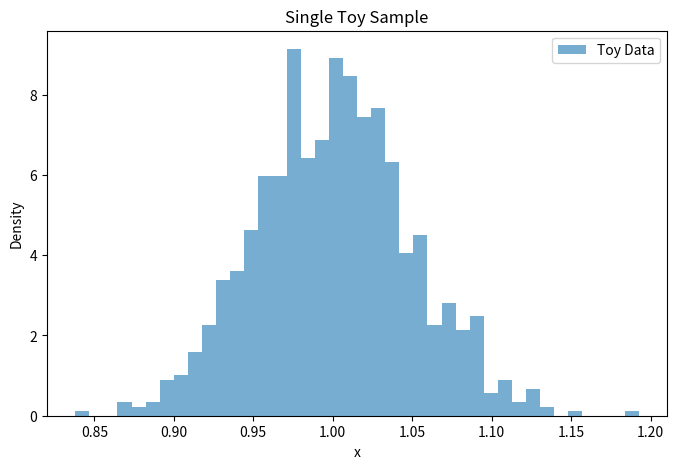
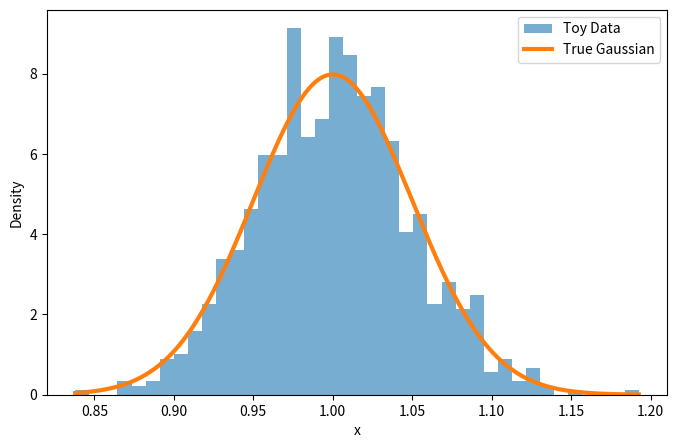
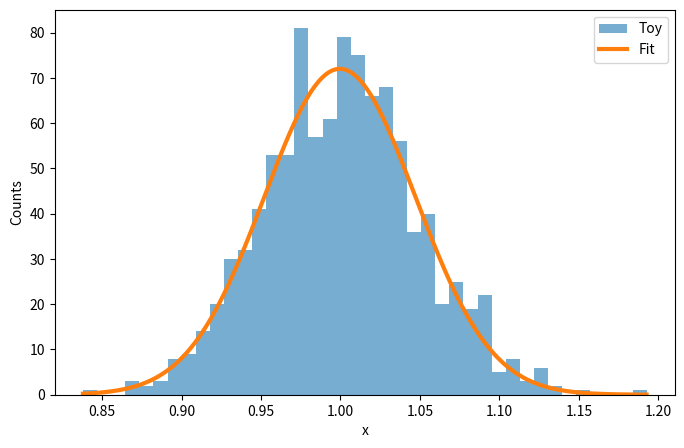
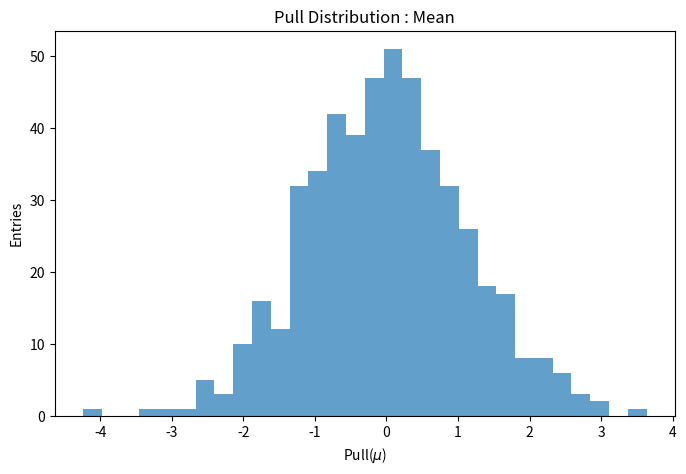
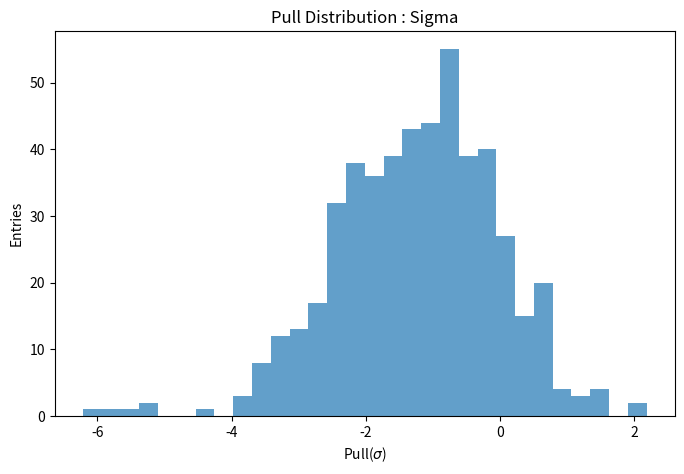
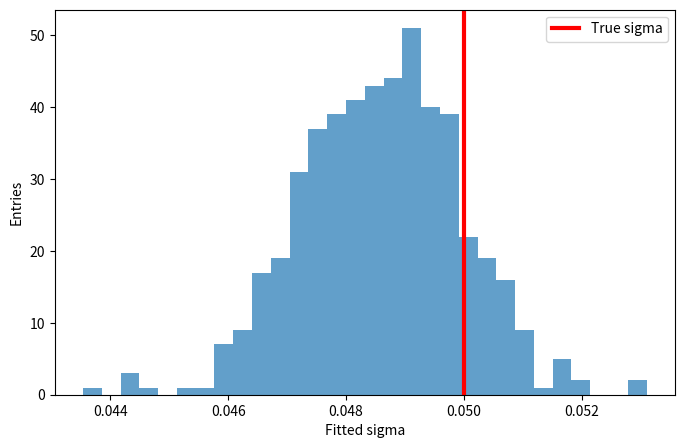
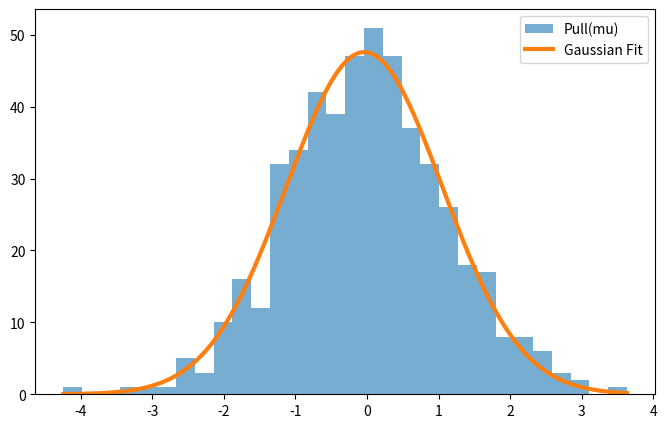
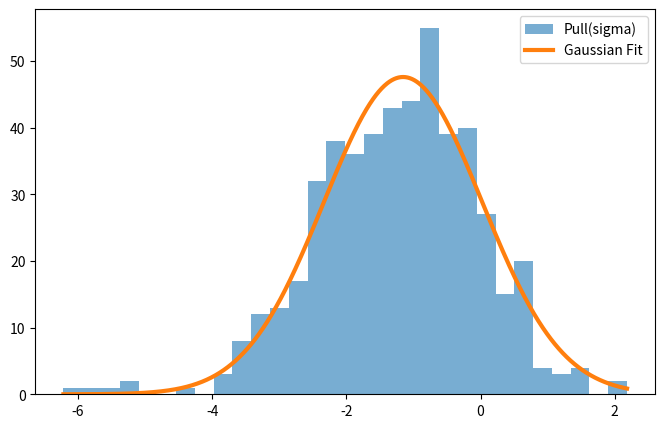
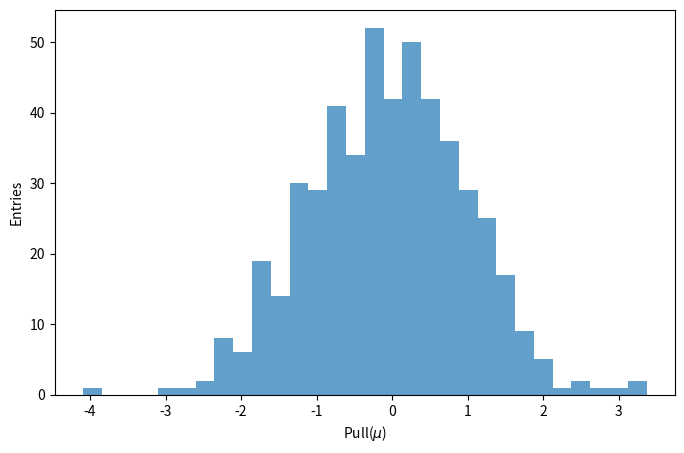
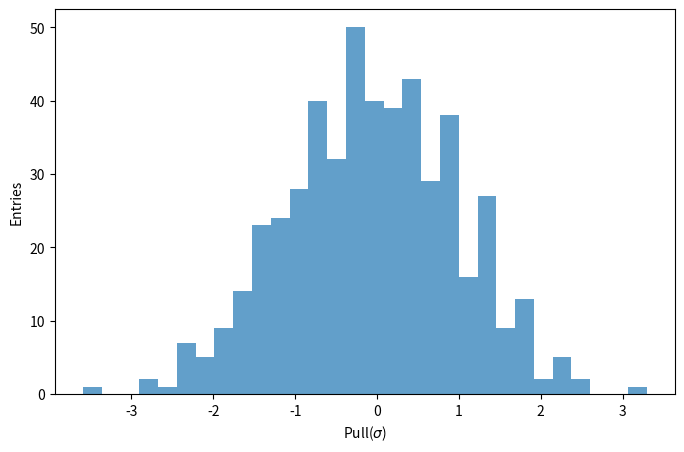
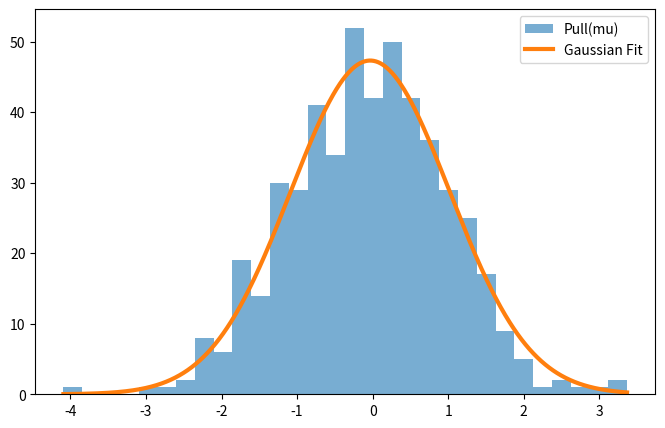
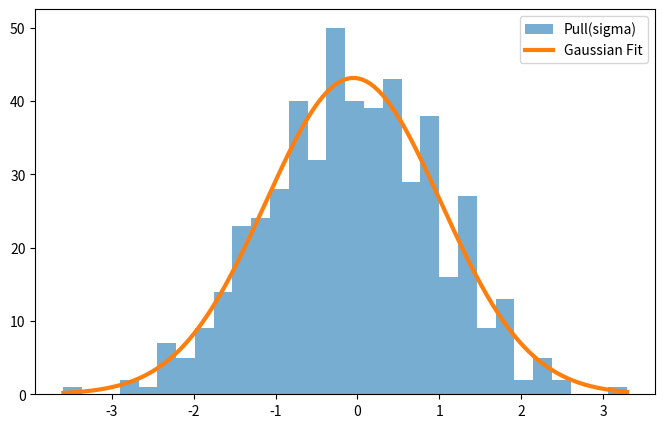

Write Python code to recreate these figures, in order.
#!/usr/bin/env python
# coding: utf-8

# **Binned** Maximum Likelihood Validation

# In[1]:


import numpy as np

import matplotlib.pyplot as plt

from scipy.optimize import minimize

from scipy.stats import norm

from scipy.optimize import curve_fit

plt.rcParams["figure.figsize"] = (8,5)


# In[2]:


# True values

MU_TRUE = 1.0

SIGMA_TRUE = 0.05

N_EVENTS = 1000


# In[3]:


np.random.seed(42)


# In[4]:


toy = np.random.normal(
    loc=MU_TRUE,
    scale=SIGMA_TRUE,
    size=N_EVENTS
)


# In[5]:


toy[:10]


# In[6]:


counts, bins, _ = plt.hist(
    toy,
    bins=40,
    density=True,
    alpha=0.6,
    label="Toy Data"
)

plt.xlabel("x")
plt.ylabel("Density")
plt.title("Single Toy Sample")
plt.legend()

plt.show()


# In[7]:


x = np.linspace(
    toy.min(),
    toy.max(),
    500
)

pdf = norm.pdf(
    x,
    MU_TRUE,
    SIGMA_TRUE
)

plt.hist(
    toy,
    bins=40,
    density=True,
    alpha=0.6,
    label="Toy Data"
)

plt.plot(
    x,
    pdf,
    lw=3,
    label="True Gaussian"
)

plt.xlabel("x")
plt.ylabel("Density")
plt.legend()

plt.show()


# In[8]:


def gaussian(x, A, mu, sigma):

    return (
        A
        * np.exp(
            -(x - mu)**2 /
            (2*sigma**2)
        )
    )


# In[9]:


counts, bins = np.histogram(
    toy,
    bins=40
)

centers = 0.5*(bins[1:] + bins[:-1])

errors = np.sqrt(counts)

errors[errors == 0] = 1


# In[10]:


p0 = [
    counts.max(),
    np.mean(toy),
    np.std(toy, ddof=1)
]

popt, pcov = curve_fit(
    gaussian,
    centers,
    counts,
    p0=p0,
    sigma=errors,
    absolute_sigma=True
)

A_fit, mu_fit, sigma_fit = popt


# In[11]:


perr = np.sqrt(
    np.diag(pcov)
)

A_err, mu_err, sigma_err = perr

print("mu_fit     =", mu_fit)
print("mu_error   =", mu_err)

print()

print("sigma_fit  =", sigma_fit)
print("sigma_err  =", sigma_err)


# In[12]:


xfit = np.linspace(
    bins[0],
    bins[-1],
    1000
)

plt.hist(
    toy,
    bins=40,
    alpha=0.6,
    label="Toy"
)

plt.plot(
    xfit,
    gaussian(xfit,*popt),
    lw=3,
    label="Fit"
)

plt.xlabel("x")
plt.ylabel("Counts")

plt.legend()

plt.show()


# In[13]:


pull_mu = (
    mu_fit - MU_TRUE
)/mu_err

pull_sigma = (
    sigma_fit - SIGMA_TRUE
)/sigma_err

print("Pull(mu)    =", pull_mu)
print("Pull(sigma) =", pull_sigma)


# In[14]:


mu_fit = np.mean(toy)

sigma_fit = np.std(toy, ddof=1)

mu_err = sigma_fit / np.sqrt(len(toy))

sigma_err = sigma_fit / np.sqrt(2*(len(toy)-1))

print(f"mu_fit     = {mu_fit:.8f}")
print(f"mu_err     = {mu_err:.8f}")

print()

print(f"sigma_fit  = {sigma_fit:.8f}")
print(f"sigma_err  = {sigma_err:.8f}")


# In[15]:


pull_mu = (mu_fit - MU_TRUE)/mu_err

pull_sigma = (sigma_fit - SIGMA_TRUE)/sigma_err

print(f"Pull(mu)    = {pull_mu:.4f}")
print(f"Pull(sigma) = {pull_sigma:.4f}")


# In[16]:


N_TOYS = 500


# In[17]:


pull_mu_list = []

pull_sigma_list = []

mu_fit_list = []

sigma_fit_list = []

mu_err_list = []

sigma_err_list = []


# In[18]:


for i in range(N_TOYS):

    toy = np.random.normal(
        loc=MU_TRUE,
        scale=SIGMA_TRUE,
        size=N_EVENTS
    )

    counts, bins = np.histogram(
        toy,
        bins=40
    )

    centers = 0.5*(bins[1:] + bins[:-1])

    errors = np.sqrt(counts)

    errors[errors == 0] = 1

    p0 = [
        counts.max(),
        np.mean(toy),
        np.std(toy, ddof=1)
    ]

    try:

        popt, pcov = curve_fit(
            gaussian,
            centers,
            counts,
            p0=p0,
            sigma=errors,
            absolute_sigma=True
        )

        A_fit, mu_fit, sigma_fit = popt

        perr = np.sqrt(
            np.diag(pcov)
        )

        A_err, mu_err, sigma_err = perr

        pull_mu = (
            mu_fit - MU_TRUE
        ) / mu_err

        pull_sigma = (
            sigma_fit - SIGMA_TRUE
        ) / sigma_err

        pull_mu_list.append(
            pull_mu
        )

        pull_sigma_list.append(
            pull_sigma
        )

        mu_fit_list.append(
            mu_fit
        )

        sigma_fit_list.append(
            sigma_fit
        )

        mu_err_list.append(
            mu_err
        )

        sigma_err_list.append(
            sigma_err
        )

    except RuntimeError:

        continue


# In[19]:


pull_mu = np.array(
    pull_mu_list
)

pull_sigma = np.array(
    pull_sigma_list
)

mu_fit_array = np.array(
    mu_fit_list
)

sigma_fit_array = np.array(
    sigma_fit_list
)


# In[20]:


print(
    "Successful fits =",
    len(pull_mu)
)


# In[21]:


plt.figure(figsize=(8,5))

plt.hist(
    pull_mu,
    bins=30,
    alpha=0.7
)

plt.xlabel(
    r"Pull($\mu$)"
)

plt.ylabel(
    "Entries"
)

plt.title(
    "Pull Distribution : Mean"
)

plt.show()


# In[22]:


plt.figure(figsize=(8,5))

plt.hist(
    pull_sigma,
    bins=30,
    alpha=0.7
)

plt.xlabel(
    r"Pull($\sigma$)"
)

plt.ylabel(
    "Entries"
)

plt.title(
    "Pull Distribution : Sigma"
)

plt.show()


# In[23]:


mean_pull_mu = np.mean(
    pull_mu
)

std_pull_mu = np.std(
    pull_mu,
    ddof=1
)

mean_pull_sigma = np.mean(
    pull_sigma
)

std_pull_sigma = np.std(
    pull_sigma,
    ddof=1
)

print(
    "Mean Pull(mu)  =",
    mean_pull_mu
)

print(
    "Width Pull(mu) =",
    std_pull_mu
)

print()

print(
    "Mean Pull(sigma)  =",
    mean_pull_sigma
)

print(
    "Width Pull(sigma) =",
    std_pull_sigma
)


# In[24]:


print(
    "Average fitted mean =",
    np.mean(mu_fit_array)
)

print(
    "True mean =",
    MU_TRUE
)


# In[25]:


print(
    "Average fitted sigma =",
    np.mean(sigma_fit_array)
)

print(
    "True sigma =",
    SIGMA_TRUE
)


# In[26]:


plt.figure(figsize=(8,5))

plt.hist(
    sigma_fit_array,
    bins=30,
    alpha=0.7
)

plt.axvline(
    SIGMA_TRUE,
    color='red',
    linewidth=3,
    label='True sigma'
)

plt.xlabel("Fitted sigma")
plt.ylabel("Entries")

plt.legend()

plt.show()


# In[27]:


counts_mu, bins_mu = np.histogram(
    pull_mu,
    bins=30
)

centers_mu = 0.5*(bins_mu[1:] + bins_mu[:-1])

p0 = [
    counts_mu.max(),
    np.mean(pull_mu),
    np.std(pull_mu, ddof=1)
]

popt_mu, pcov_mu = curve_fit(
    gaussian,
    centers_mu,
    counts_mu,
    p0=p0
)

A_mu, mean_mu_fit, sigma_mu_fit = popt_mu

print("Gaussian fit to Pull(mu)")
print("Mean  =", mean_mu_fit)
print("Sigma =", sigma_mu_fit)


# In[28]:


xfit = np.linspace(
    bins_mu[0],
    bins_mu[-1],
    1000
)

plt.hist(
    pull_mu,
    bins=30,
    alpha=0.6,
    label="Pull(mu)"
)

plt.plot(
    xfit,
    gaussian(xfit,*popt_mu),
    lw=3,
    label="Gaussian Fit"
)

plt.legend()

plt.show()


# In[29]:


counts_sig, bins_sig = np.histogram(
    pull_sigma,
    bins=30
)

centers_sig = 0.5*(bins_sig[1:] + bins_sig[:-1])

p0 = [
    counts_sig.max(),
    np.mean(pull_sigma),
    np.std(pull_sigma, ddof=1)
]

popt_sig, pcov_sig = curve_fit(
    gaussian,
    centers_sig,
    counts_sig,
    p0=p0
)

A_sig, mean_sig_fit, sigma_sig_fit = popt_sig

print("Gaussian fit to Pull(sigma)")
print("Mean  =", mean_sig_fit)
print("Sigma =", sigma_sig_fit)


# In[30]:


xfit = np.linspace(
    bins_sig[0],
    bins_sig[-1],
    1000
)

plt.hist(
    pull_sigma,
    bins=30,
    alpha=0.6,
    label="Pull(sigma)"
)

plt.plot(
    xfit,
    gaussian(xfit,*popt_sig),
    lw=3,
    label="Gaussian Fit"
)

plt.legend()

plt.show()


# In[31]:


print("Mean of fitted means:")
print(
    f"{np.mean(mu_fit_array):.6f} ± "
    f"{np.std(mu_fit_array, ddof=1):.6f}"
)


# In[32]:


print("Mean of fitted sigmas:")
print(
    f"{np.mean(sigma_fit_array):.6f} ± "
    f"{np.std(sigma_fit_array, ddof=1):.6f}"
)


# In[33]:


print(
    "Average fit uncertainty on mu =",
    np.mean(mu_err_list)
)

print(
    "Average fit uncertainty on sigma =",
    np.mean(sigma_err_list)
)


# In[34]:


mu_bias = np.mean(mu_fit_array) - MU_TRUE

sigma_bias = np.mean(sigma_fit_array) - SIGMA_TRUE

print("Mean bias  =", mu_bias)

print("Sigma bias =", sigma_bias)


# In[ ]:





# **Unbinned** Maximum Likelihood Validation

# In[35]:


N_TOYS = 500

pull_mu_list = []

pull_sigma_list = []

mu_fit_list = []

sigma_fit_list = []


# In[36]:


for i in range(N_TOYS):

    toy = np.random.normal(
        MU_TRUE,
        SIGMA_TRUE,
        N_EVENTS
    )

    mu_fit = np.mean(toy)

    sigma_fit = np.sqrt(
        np.mean(
            (toy - mu_fit)**2
        )
    )

    mu_err = sigma_fit / np.sqrt(N_EVENTS)

    sigma_err = sigma_fit / np.sqrt(2*N_EVENTS)

    pull_mu = (
        mu_fit - MU_TRUE
    ) / mu_err

    pull_sigma = (
        sigma_fit - SIGMA_TRUE
    ) / sigma_err

    pull_mu_list.append(
        pull_mu
    )

    pull_sigma_list.append(
        pull_sigma
    )

    mu_fit_list.append(
        mu_fit
    )

    sigma_fit_list.append(
        sigma_fit
    )


# In[37]:


pull_mu = np.array(
    pull_mu_list
)

pull_sigma = np.array(
    pull_sigma_list
)

mu_fit_array = np.array(
    mu_fit_list
)

sigma_fit_array = np.array(
    sigma_fit_list
)


# In[38]:


print(
    "Mean Pull(mu) =",
    np.mean(pull_mu)
)

print(
    "Width Pull(mu) =",
    np.std(
        pull_mu,
        ddof=1
    )
)

print()

print(
    "Mean Pull(sigma) =",
    np.mean(pull_sigma)
)

print(
    "Width Pull(sigma) =",
    np.std(
        pull_sigma,
        ddof=1
    )
)


# In[39]:


print(
    "Average fitted mean =",
    np.mean(mu_fit_array)
)

print(
    "Average fitted sigma =",
    np.mean(sigma_fit_array)
)


# In[40]:


plt.hist(
    pull_mu,
    bins=30,
    alpha=0.7
)

plt.xlabel(
    r"Pull($\mu$)"
)

plt.ylabel(
    "Entries"
)

plt.show()


# In[41]:


plt.hist(
    pull_sigma,
    bins=30,
    alpha=0.7
)

plt.xlabel(
    r"Pull($\sigma$)"
)

plt.ylabel(
    "Entries"
)

plt.show()


# In[42]:


counts_mu, bins_mu = np.histogram(
    pull_mu,
    bins=30
)

centers_mu = 0.5*(bins_mu[1:] + bins_mu[:-1])

p0 = [
    counts_mu.max(),
    np.mean(pull_mu),
    np.std(pull_mu, ddof=1)
]

popt_mu, _ = curve_fit(
    gaussian,
    centers_mu,
    counts_mu,
    p0=p0
)

A_mu, mean_mu_fit, sigma_mu_fit = popt_mu

print("Gaussian Fit to UML Pull(mu)")
print("Mean  =", mean_mu_fit)
print("Sigma =", sigma_mu_fit)


# In[43]:


xfit = np.linspace(
    bins_mu[0],
    bins_mu[-1],
    1000
)

plt.hist(
    pull_mu,
    bins=30,
    alpha=0.6,
    label="Pull(mu)"
)

plt.plot(
    xfit,
    gaussian(xfit,*popt_mu),
    lw=3,
    label="Gaussian Fit"
)

plt.legend()

plt.show()


# In[44]:


counts_sig, bins_sig = np.histogram(
    pull_sigma,
    bins=30
)

centers_sig = 0.5*(bins_sig[1:] + bins_sig[:-1])

p0 = [
    counts_sig.max(),
    np.mean(pull_sigma),
    np.std(pull_sigma, ddof=1)
]

popt_sig, _ = curve_fit(
    gaussian,
    centers_sig,
    counts_sig,
    p0=p0
)

A_sig, mean_sig_fit, sigma_sig_fit = popt_sig

print("Gaussian Fit to UML Pull(sigma)")
print("Mean  =", mean_sig_fit)
print("Sigma =", sigma_sig_fit)


# In[45]:


xfit = np.linspace(
    bins_sig[0],
    bins_sig[-1],
    1000
)

plt.hist(
    pull_sigma,
    bins=30,
    alpha=0.6,
    label="Pull(sigma)"
)

plt.plot(
    xfit,
    gaussian(xfit,*popt_sig),
    lw=3,
    label="Gaussian Fit"
)

plt.legend()

plt.show()


# In[ ]:
